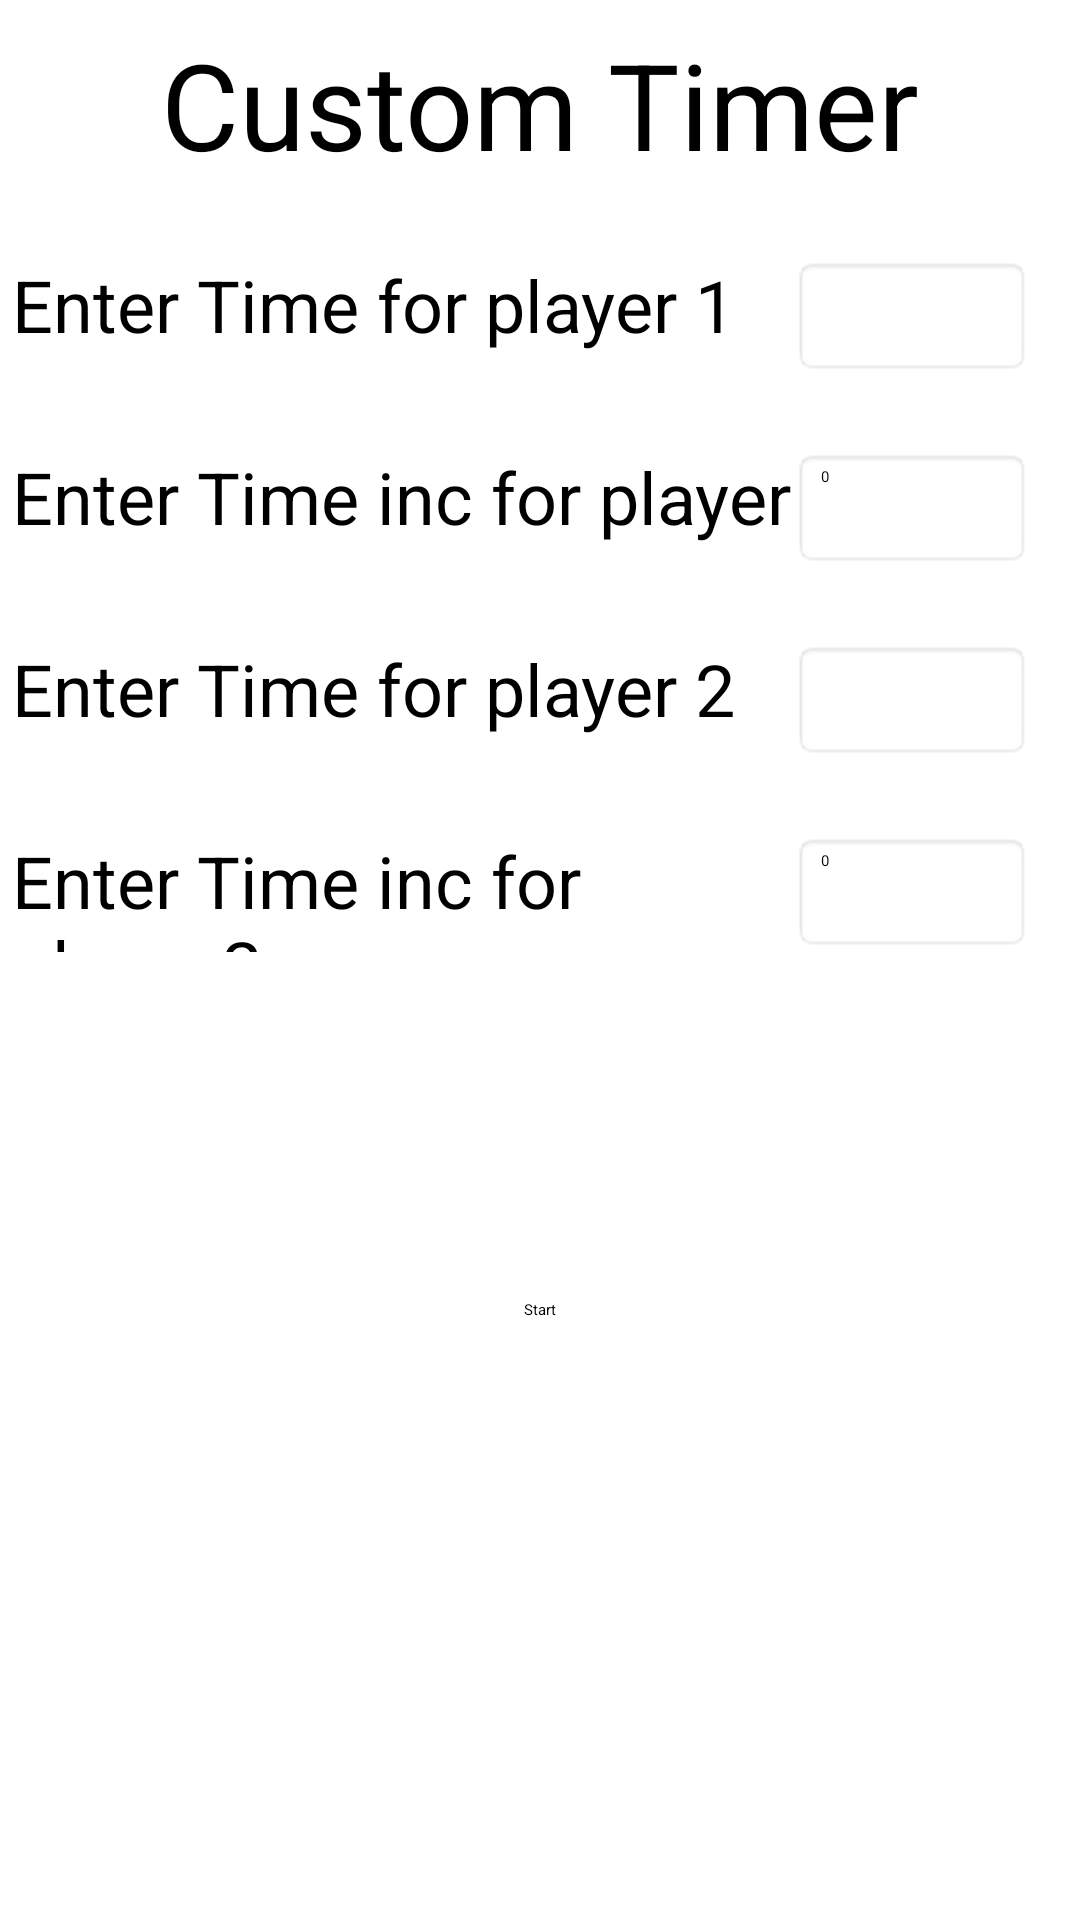

Here is an Android app screen rendered from its layout file. Give the layout XML and the strings, colors and styles it references.
<!-- AndroidManifest.xml: application theme Theme.GameTimer -->
<!-- res/layout/custom_timer.xml -->
<?xml version="1.0" encoding="utf-8"?>
<androidx.constraintlayout.widget.ConstraintLayout xmlns:android="http://schemas.android.com/apk/res/android"
    xmlns:app="http://schemas.android.com/apk/res-auto"
    xmlns:tools="http://schemas.android.com/tools"
    android:layout_width="match_parent"
    android:layout_height="match_parent"
    tools:context=".CustomTimerSetUp"
    tools:layout_editor_absoluteX="16dp"
    tools:layout_editor_absoluteY="324dp">

    <TextView
        android:id="@+id/textView"
        android:layout_width="wrap_content"
        android:layout_height="wrap_content"
        android:layout_marginStart="8dp"
        android:layout_marginTop="8dp"
        android:layout_marginEnd="8dp"
        android:text="Custom Timer"
        android:textSize="40sp"
        app:autoSizeMaxTextSize="40sp"
        app:autoSizeMinTextSize="12sp"
        app:autoSizeStepGranularity="2sp"
        app:autoSizeTextType="uniform"
        app:layout_constraintEnd_toEndOf="parent"
        app:layout_constraintStart_toStartOf="parent"
        app:layout_constraintTop_toTopOf="parent" />

    <TextView
        android:id="@+id/enterTimerOneText"
        android:layout_width="wrap_content"
        android:layout_height="40dp"
        android:layout_marginStart="4dp"
        android:layout_marginTop="24dp"
        android:layout_marginEnd="8dp"
        android:text="@string/enter_timer_1_text"
        android:textSize="24sp"
        app:autoSizeMaxTextSize="40sp"
        app:autoSizeMinTextSize="12sp"
        app:autoSizeStepGranularity="2sp"
        app:autoSizeTextType="uniform"
        app:layout_constraintEnd_toEndOf="parent"
        app:layout_constraintHorizontal_bias="0.0"
        app:layout_constraintStart_toStartOf="parent"
        app:layout_constraintTop_toBottomOf="@+id/textView" />

    
    <EditText
        android:id="@+id/player1Time"
        android:layout_width="80dp"
        android:layout_height="40dp"
        android:layout_marginTop="24dp"
        android:layout_marginEnd="16dp"
        android:background="@android:drawable/editbox_background_normal"
        android:textColor="@color/black"
        android:ems="10"
        android:inputType="number"
        app:layout_constraintEnd_toEndOf="parent"
        app:layout_constraintTop_toBottomOf="@+id/textView" />

    <TextView
        android:id="@+id/enterTimer2text"
        android:layout_width="wrap_content"
        android:layout_height="40dp"
        android:layout_marginStart="4dp"
        android:layout_marginTop="24dp"
        android:text="@string/enter_timer_2_text"
        android:textSize="24sp"
        app:autoSizeMaxTextSize="40sp"
        app:autoSizeMinTextSize="12sp"
        app:autoSizeStepGranularity="2sp"
        app:autoSizeTextType="uniform"
        app:layout_constraintStart_toStartOf="parent"
        app:layout_constraintTop_toBottomOf="@+id/player1TimeIncrementText" />

    <Button
        android:id="@+id/startButton"
        android:layout_width="wrap_content"
        android:layout_height="wrap_content"
        android:layout_marginBottom="200dp"
        android:text="Start"
        app:layout_constraintBottom_toBottomOf="parent"
        app:layout_constraintEnd_toEndOf="parent"
        app:layout_constraintStart_toStartOf="parent" />

    <EditText
        android:id="@+id/player2Time"
        android:layout_width="80dp"
        android:layout_height="40dp"
        android:layout_marginTop="24dp"
        android:layout_marginEnd="16dp"
        android:background="@android:drawable/editbox_background_normal"
        android:textColor="@color/black"
        android:ems="10"
        android:inputType="number"
        app:layout_constraintEnd_toEndOf="parent"
        app:layout_constraintTop_toBottomOf="@+id/p1Increment" />

    <TextView
        android:id="@+id/player1TimeIncrementText"
        android:layout_width="wrap_content"
        android:layout_height="40dp"
        android:layout_marginStart="4dp"
        android:layout_marginTop="24dp"
        android:clickable="false"
        android:text="@string/enter_timer_1_Increment_text"
        android:textSize="24sp"
        app:autoSizeMaxTextSize="40sp"
        app:autoSizeMinTextSize="12sp"
        app:autoSizeStepGranularity="2sp"
        app:autoSizeTextType="uniform"
        app:layout_constraintStart_toStartOf="parent"
        app:layout_constraintTop_toBottomOf="@+id/enterTimerOneText" />

    <EditText
        android:id="@+id/p1Increment"
        android:layout_width="80dp"
        android:layout_height="40dp"
        android:layout_marginTop="24dp"
        android:layout_marginEnd="16dp"
        android:background="@android:drawable/editbox_background_normal"
        android:textColor="@color/black"
        android:ems="10"
        android:inputType="number"
        android:text="0"
        app:layout_constraintEnd_toEndOf="parent"
        app:layout_constraintTop_toBottomOf="@+id/player1Time" />

    <TextView
        android:id="@+id/player2TimeIncrementText"
        android:layout_width="244dp"
        android:layout_height="40dp"
        android:layout_marginStart="4dp"
        android:layout_marginTop="24dp"
        android:clickable="false"
        android:ems="10"
        android:text="@string/enter_timer_2_Increment_text"
        android:textSize="24sp"
        app:autoSizeMaxTextSize="40sp"
        app:autoSizeMinTextSize="12sp"
        app:autoSizeStepGranularity="2sp"
        app:autoSizeTextType="uniform"
        app:layout_constraintStart_toStartOf="parent"
        app:layout_constraintTop_toBottomOf="@+id/enterTimer2text" />

    <EditText
        android:id="@+id/p2Increment"
        android:layout_width="80dp"
        android:layout_height="40dp"
        android:layout_marginTop="24dp"
        android:layout_marginEnd="16dp"
        android:background="@android:drawable/editbox_background_normal"
        android:textColor="@color/black"
        android:ems="10"
        android:inputType="number"
        android:text="0"
        app:layout_constraintEnd_toEndOf="parent"
        app:layout_constraintTop_toBottomOf="@+id/player2Time" />

</androidx.constraintlayout.widget.ConstraintLayout>
<!-- resources referenced by this layout -->
<resources>
  <color name="black">#FF000000</color>
  <string name="enter_timer_1_Increment_text">Enter Time inc for player 1</string>
  <string name="enter_timer_1_text">Enter Time for player 1</string>
  <string name="enter_timer_2_Increment_text">Enter Time inc for player 2</string>
  <string name="enter_timer_2_text">Enter Time for player 2</string>
  <style name="Theme.GameTimer" parent="Theme.MaterialComponents.DayNight.NoActionBar">
          
          <item name="android:windowBackground">@android:color/white</item> 
          <item name="android:textColor">@android:color/black</item> 
          <item name="android:colorPrimary">@android:color/holo_blue_light</item> 
          <item name="android:colorAccent">@android:color/holo_blue_dark</item> 
      </style>
</resources>
